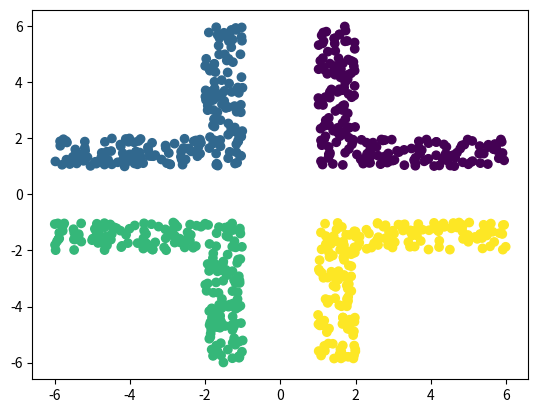

Write the Python code that produced this figure.
import os
import numpy as np
import pandas as pd
import scipy.io as sio
from scipy import sparse
import matplotlib.pyplot as plt
import matplotlib.transforms as mt


def loadmat(path, to_dense=True):
    data = sio.loadmat(path)
    X = data["X"]
    y_true = data["y_true"].astype(np.int32).reshape(-1)

    if sparse.isspmatrix(X) and to_dense:
        X = X.toarray()

    N, dim, c_true = X.shape[0], X.shape[1], len(np.unique(y_true))
    return X, y_true, N, dim, c_true

def four_gaussian(N=50, width=10, heigh=10):
    X1 = turdata(N, tur=0.3, d=2) + np.array([width/2, heigh/2])
    X2 = turdata(N, tur=0.3, d=2) + np.array([-width/2, heigh/2])
    X3 = turdata(N, tur=0.3, d=2) + np.array([width/2, -heigh/2])
    X4 = turdata(N, tur=0.3, d=2) + np.array([-width/2, -heigh/2])

    X = np.concatenate((X1, X2, X3, X4), axis=0)
    c_true = 4
    y = np.repeat(np.arange(c_true), repeats=N)
    num, dim = X.shape
    return X, y, num, dim, c_true

def rand_ring(r, N, tur, cx=0, cy=0, s=0, e=2 * np.pi, dis="gaussian"):
    """
    dis=["uniform", "gaussian"]
    """
    theta = np.linspace(s, e, N)
    x = np.vstack((r * np.cos(theta), r * np.sin(theta))).T
    x = x + turdata(N, tur, d=2, dis=dis)

    x[:, 0] += cx
    x[:, 1] += cy

    return x

# sub function
def turdata(N, tur, d=2, dis="gaussian"):
    """
    dis=["uniform", "gaussian"]
    """

    if dis == "gaussian":
        mu = np.repeat(0, d)
        sig = np.eye(d) * tur
        x = np.random.multivariate_normal(mu, sig, N)
    elif dis == "uniform":
        x = np.random.uniform(-tur/2, tur/2, (N, 2))
    return x


def twospirals(N=2000, degrees=570, start=90, noise=0.2, seed=0):
    np.random.seed(seed)

    X = np.zeros((N, 2), dtype=np.float64)
    deg2rad = np.pi/180
    start = start * deg2rad

    N1 = int(np.floor(N/2))
    N2 = N - N1

    n = start + np.sqrt(np.random.rand(N1)) * degrees * deg2rad
    X[:N1, 0] = -np.cos(n) * n + np.random.rand(N1) * noise
    X[:N1, 1] =  np.sin(n) * n + np.random.rand(N1) * noise

    n = start + np.sqrt(np.random.rand(N2)) * degrees * deg2rad
    X[N1:, 0] =  np.cos(n) * n + np.random.rand(N2) * noise
    X[N1:, 1] = -np.sin(n) * n + np.random.rand(N2) * noise

    y = np.ones(N, dtype=np.int32)
    y[:N1] = 0
    return X, y

def rings(c_true, num_coe=1, r_coe=1, width=0.2, seed=0):
    r_arr = np.arange(1, c_true+1) * r_coe
    s = 2 * np.pi * r_arr

    N = int(100 * num_coe)
    N_arr = (s/s[0] * N).astype(np.int32)

    
    X_list = list()
    y_list = list()
    for i in range(c_true):
        r = r_arr[i]
        N = N_arr[i]

        phi = np.random.rand(N) * 2 * np.pi
        dist = r + (np.random.rand(N) - 0.5) * width
        x0 = dist * np.cos(phi)
        x1 = dist * np.sin(phi)
        Xi = np.concatenate((x0.reshape(-1, 1), x1.reshape(-1, 1)), axis=1)
        X_list.append(Xi)

        y = np.zeros(N) + i
        y_list.append(y)
    
    X = np.concatenate(X_list, axis=0)
    y_true = np.concatenate(y_list, axis=0)
    return X, y_true

def corners(num_coe=1, width=1, gap=2, l=5, seed=0):
    assert l > width

    np.random.seed(seed)
    N = int(200 * num_coe)

    #   (x0, y2)         (x1, y2)
    # 
    #
    #   (x0, y1)         (x1, y1)
    #    
    #   (x0, y0) -width- (x1, y0) ................ (x2, y0)

    x0, y0 = gap/2, gap/2
    x1, y1 = x0 + width, y0 + width
    x2, y2 = x0 + l, y0 + l

    N1_ratio = (l-width) / (2 * l - width)
    N1 = int(N * N1_ratio)
    N2 = N - N1
    X1_part1 = np.random.uniform([x0, y1], [x1, y2], [N1, 2])
    X1_part2 = np.random.uniform([x0, y0], [x2, y1], [N2, 2])
    X1 = np.concatenate((X1_part1, X1_part2), axis=0)

    X2_part1 = np.random.uniform([-x1, y1], [-x0, y2], [N1, 2])
    X2_part2 = np.random.uniform([-x2, y0], [-x0, y1], [N2, 2])
    X2 = np.concatenate((X2_part1, X2_part2), axis=0)

    X3_part1 = np.random.uniform([-x1, -y2], [-x0, -y1], [N1, 2])
    X3_part2 = np.random.uniform([-x2, -y1], [-x0, -y0], [N2, 2])
    X3 = np.concatenate((X3_part1, X3_part2), axis=0)

    X4_part1 = np.random.uniform([x0, -y2], [x1, -y1], [N1, 2])
    X4_part2 = np.random.uniform([x0, -y1], [x2, -y0], [N2, 2])
    X4 = np.concatenate((X4_part1, X4_part2), axis=0)

    X = np.concatenate((X1, X2, X3, X4), axis=0)
    y_true = np.repeat(np.arange(4), N)
    return X, y_true

def data_description(data_path, data_name, version, url):
    full_name = os.path.join(data_path, f"{data_name}_{version}.mat")
    X, y_true, N, dim, c_true = loadmat(full_name)

    # title and content
    T1 = "data_name"
    T2 = "# Samples"
    T3 = "# Features"
    T4 = "# Subjects"

    C1 = data_name
    C2 = str(X.shape[0])
    C3 = str(X.shape[1])
    C4 = str(c_true)

    n1 = max(len(T1), len(C1))
    n2 = max(len(T2), len(C2))
    n3 = max(len(T3), len(C3))
    n4 = max(len(T4), len(C4))

    y_df = pd.DataFrame(data=y_true, columns=["label"])
    ind_L = y_df.groupby("label").size()

    show_n = 5

    with open("{}{}_{}.txt".format(data_path, data_name, version), "a") as f:

        # version
        f.write("version = {}\n\n".format(version))

        # table
        f.write("{}  {}  {}  {}\n".format(
            T1.rjust(n1), T2.rjust(n2), T3.rjust(n3), T4.rjust(n4)))
        f.write("{}  {}  {}  {}\n\n".format(
            C1.rjust(n1), C2.rjust(n2), C3.rjust(n3), C4.rjust(n4)))

        # url
        f.write("url = {}\n\n".format(url))
        f.write("=================================\n")

        # content
        f.write("X[:, :2], {}, {}, {}\n".format(
            str(type(X))[8:-2], X.shape, str(type(X[0, 0]))[8:-2]))
        if isinstance(X, sparse.spmatrix):
            f.write("{}\n".format(X[:show_n, :2].toarray()))
        else:
            f.write("{}\n".format(X[:show_n, :2]))
        f.write("...\n\n")

        f.write("y_true, {}, {}, {}\n".format(
            str(type(y_true))[8:-2], y_true.shape, str(type(y_true[0]))[8:-2]))
        f.write("{}".format(y_true[:show_n]))
        f.write("...\n\n")

        f.write("distribution\n")
        f.write(ind_L[:50].to_string())
        f.write("\n\n")

if  __name__ == "__main__":

    # X, y = twospirals()
    # X, y = rings(3, num_coe=2)
    X, y = corners(num_coe=1, width=1, gap=2, l=5, seed=0)
    plt.scatter(X[:, 0], X[:, 1], c=y)
    plt.show()
